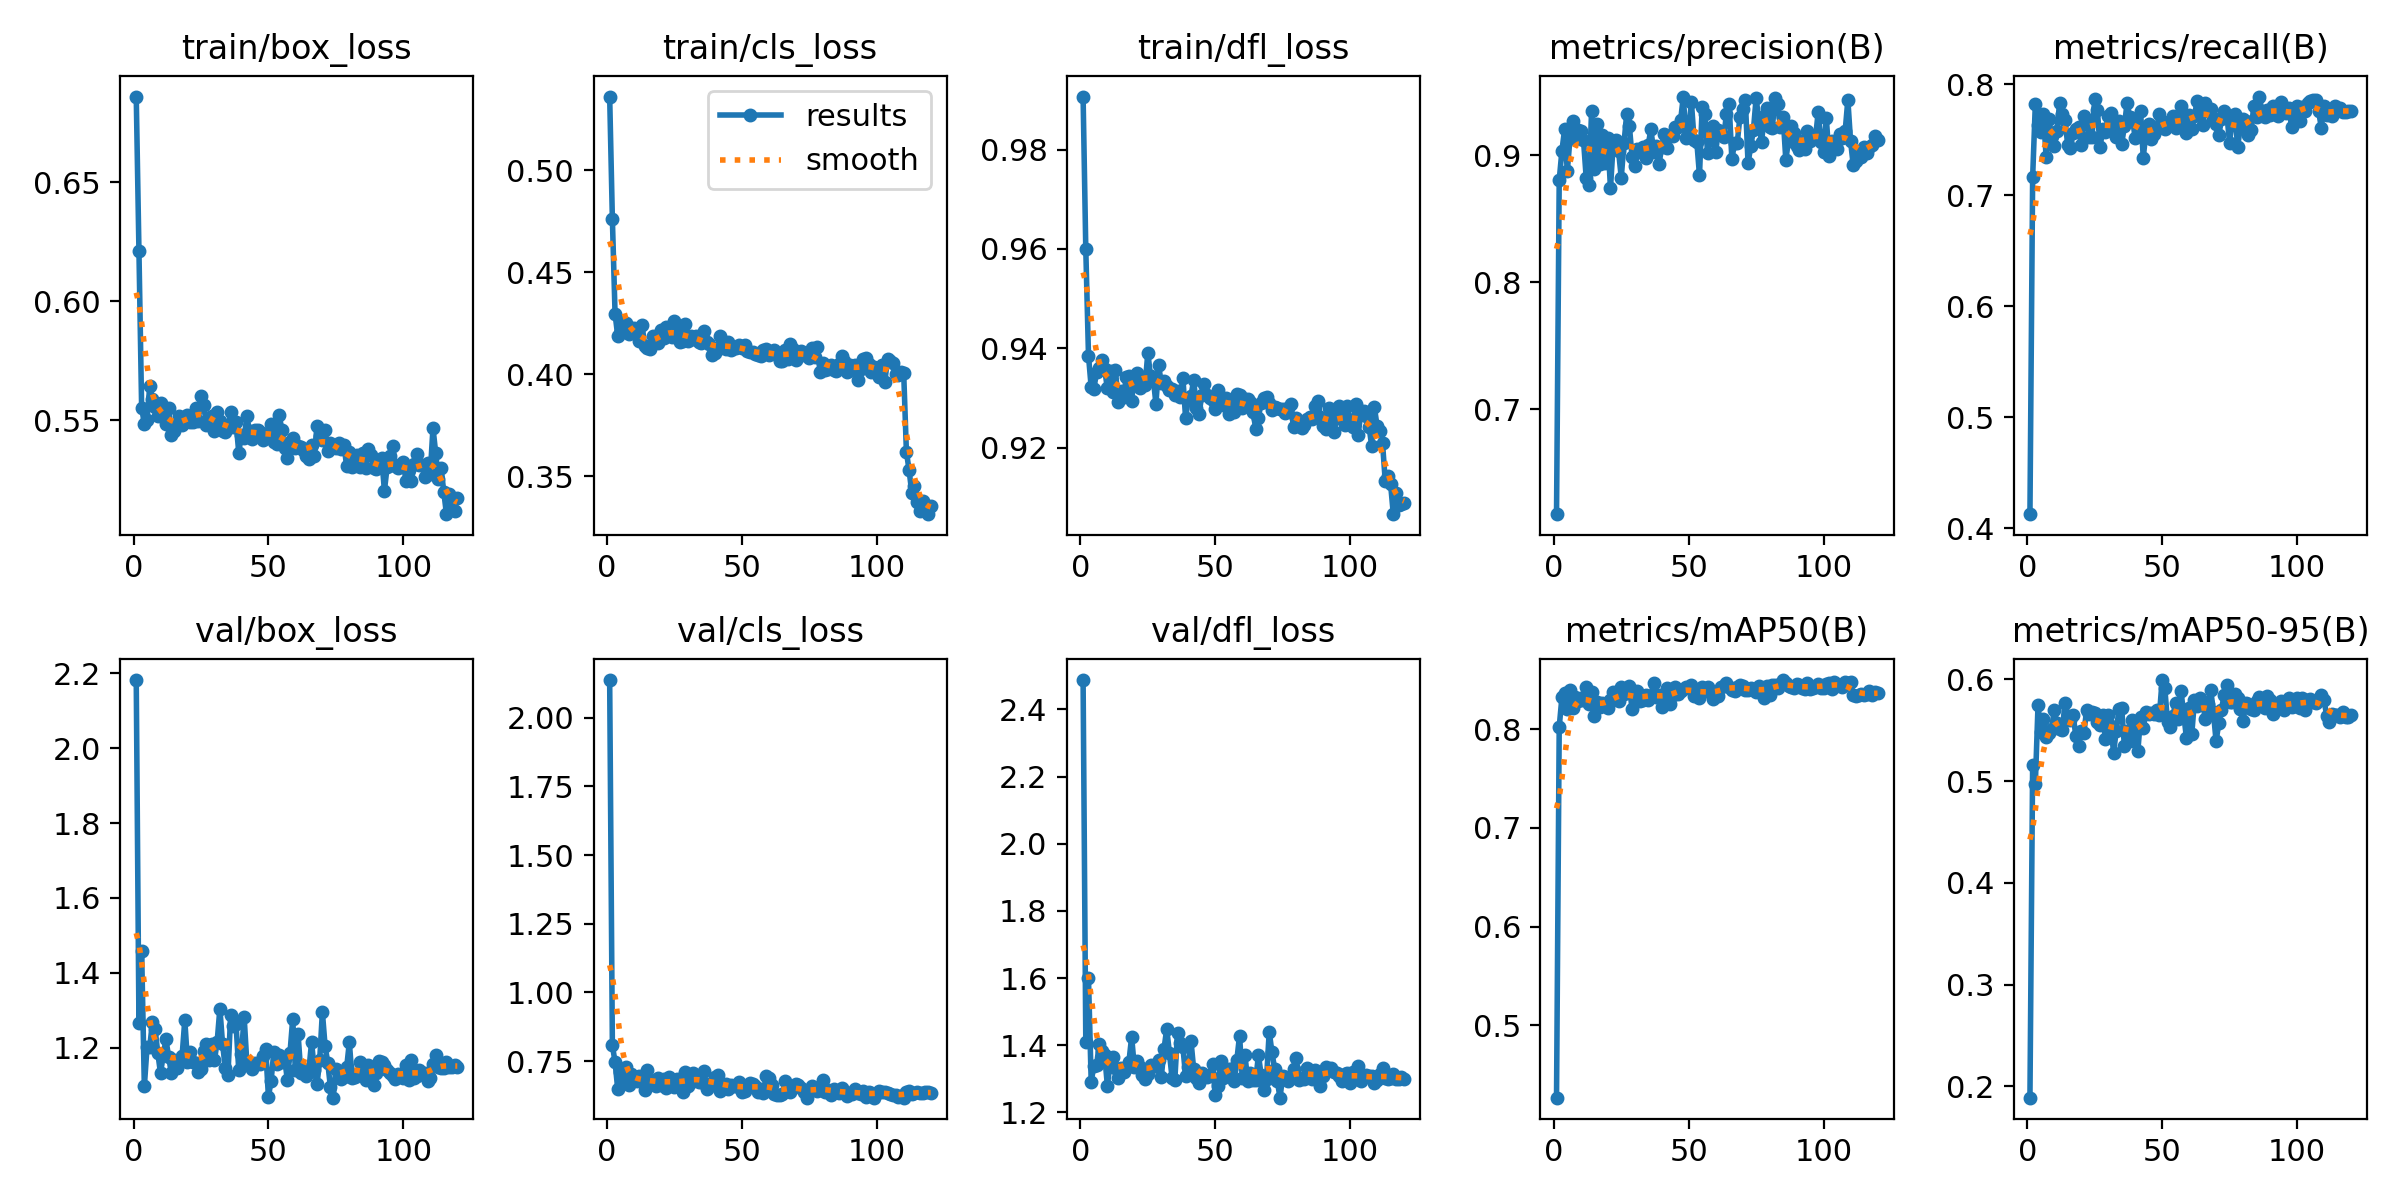

The table this chart was drawn from, first rows:
epoch, time, train/box_loss, train/cls_loss, train/dfl_loss, metrics/precision(B), metrics/recall(B), metrics/mAP50(B), metrics/mAP50-95(B), val/box_loss, val/cls_loss, val/dfl_loss, lr/pg0, lr/pg1, lr/pg2
1, 41.03, 0.6859, 0.5361, 0.9907, 0.6172, 0.4128, 0.4265, 0.189, 2.182, 2.137, 2.488, 0.06724, 0.0001646, 0.0001646
2, 67.85, 0.6213, 0.4762, 0.9599, 0.8804, 0.7159, 0.8024, 0.5163, 1.265, 0.8085, 1.41, 0.03407, 0.0003286, 0.0003286
3, 96.24, 0.5553, 0.4295, 0.9385, 0.9037, 0.7823, 0.8325, 0.4975, 1.457, 0.7466, 1.599, 0.0008963, 0.0004898, 0.0004898
4, 122.2, 0.5485, 0.4186, 0.9321, 0.9204, 0.7634, 0.8365, 0.5752, 1.096, 0.647, 1.292, 0.0004876, 0.0004876, 0.0004876
5, 147.8, 0.55, 0.4201, 0.9319, 0.8877, 0.7568, 0.8202, 0.5485, 1.201, 0.7103, 1.339, 0.0004835, 0.0004835, 0.0004835
6, 172.1, 0.5645, 0.4256, 0.9352, 0.9135, 0.7726, 0.8394, 0.5607, 1.202, 0.6924, 1.342, 0.0004794, 0.0004794, 0.0004794
7, 195.1, 0.5589, 0.4248, 0.936, 0.9269, 0.734, 0.8213, 0.5437, 1.268, 0.7299, 1.403, 0.0004752, 0.0004752, 0.0004752
8, 219.7, 0.5554, 0.4196, 0.9376, 0.9127, 0.7689, 0.8324, 0.5475, 1.249, 0.6632, 1.383, 0.0004711, 0.0004711, 0.0004711
9, 242.9, 0.552, 0.4225, 0.9357, 0.9201, 0.7534, 0.8286, 0.5508, 1.185, 0.7042, 1.371, 0.000467, 0.000467, 0.000467
10, 265.4, 0.5573, 0.4228, 0.9319, 0.9196, 0.7438, 0.832, 0.5699, 1.131, 0.6836, 1.28, 0.0004629, 0.0004629, 0.0004629
11, 288.1, 0.553, 0.4198, 0.9353, 0.912, 0.7578, 0.8296, 0.5567, 1.179, 0.6773, 1.347, 0.0004588, 0.0004588, 0.0004588
12, 310.7, 0.5485, 0.4163, 0.9311, 0.8824, 0.7829, 0.8428, 0.5514, 1.221, 0.6956, 1.365, 0.0004546, 0.0004546, 0.0004546
13, 333.6, 0.5552, 0.4243, 0.9356, 0.8765, 0.7734, 0.8255, 0.5505, 1.176, 0.6896, 1.331, 0.0004505, 0.0004505, 0.0004505
14, 356.3, 0.5437, 0.4137, 0.9293, 0.9352, 0.7679, 0.8383, 0.5769, 1.132, 0.6451, 1.304, 0.0004464, 0.0004464, 0.0004464
15, 379.7, 0.5454, 0.4129, 0.9314, 0.8893, 0.7451, 0.813, 0.5644, 1.166, 0.7174, 1.331, 0.0004422, 0.0004422, 0.0004422
16, 408.6, 0.5484, 0.4123, 0.9301, 0.9251, 0.7425, 0.8278, 0.5596, 1.145, 0.6739, 1.319, 0.0004381, 0.0004381, 0.0004381
17, 432.6, 0.5516, 0.4185, 0.9341, 0.8929, 0.7557, 0.823, 0.5651, 1.163, 0.6761, 1.331, 0.000434, 0.000434, 0.000434
18, 459.4, 0.548, 0.4161, 0.9345, 0.916, 0.7599, 0.8268, 0.5446, 1.177, 0.6602, 1.352, 0.0004299, 0.0004299, 0.0004299
19, 482.3, 0.5502, 0.4152, 0.9295, 0.8939, 0.7616, 0.8243, 0.5344, 1.274, 0.6901, 1.425, 0.0004258, 0.0004258, 0.0004258
20, 505.2, 0.5523, 0.4214, 0.9345, 0.914, 0.7449, 0.8214, 0.5494, 1.161, 0.6625, 1.334, 0.0004216, 0.0004216, 0.0004216
21, 528.8, 0.5494, 0.4179, 0.935, 0.874, 0.7714, 0.8301, 0.5472, 1.187, 0.6867, 1.354, 0.0004175, 0.0004175, 0.0004175
22, 551.7, 0.5492, 0.423, 0.932, 0.9089, 0.7651, 0.8376, 0.5698, 1.161, 0.6537, 1.335, 0.0004134, 0.0004134, 0.0004134
23, 576.6, 0.5551, 0.4219, 0.9342, 0.9123, 0.7522, 0.8314, 0.5656, 1.158, 0.6918, 1.313, 0.0004093, 0.0004093, 0.0004093
24, 599.4, 0.5497, 0.4184, 0.9326, 0.9032, 0.7524, 0.8289, 0.5676, 1.134, 0.6833, 1.3, 0.0004051, 0.0004051, 0.0004051
25, 622.2, 0.5601, 0.4259, 0.9391, 0.8825, 0.7862, 0.8429, 0.5673, 1.141, 0.6564, 1.313, 0.000401, 0.000401, 0.000401
26, 644.5, 0.5565, 0.4208, 0.9344, 0.9094, 0.7764, 0.8361, 0.5585, 1.19, 0.6849, 1.34, 0.0003969, 0.0003969, 0.0003969
27, 667, 0.5483, 0.4158, 0.934, 0.9323, 0.7436, 0.8378, 0.555, 1.208, 0.6864, 1.339, 0.0003927, 0.0003927, 0.0003927
28, 690.1, 0.5505, 0.4162, 0.9288, 0.9234, 0.7591, 0.8435, 0.5647, 1.166, 0.6381, 1.337, 0.0003886, 0.0003886, 0.0003886
29, 713.8, 0.5516, 0.4247, 0.9365, 0.899, 0.7569, 0.821, 0.541, 1.21, 0.709, 1.356, 0.0003845, 0.0003845, 0.0003845
30, 736.3, 0.5454, 0.416, 0.933, 0.8914, 0.7715, 0.8324, 0.5649, 1.166, 0.6596, 1.306, 0.0003804, 0.0003804, 0.0003804
31, 758.6, 0.5534, 0.4185, 0.9333, 0.9048, 0.7736, 0.8385, 0.5543, 1.216, 0.6759, 1.39, 0.0003763, 0.0003763, 0.0003763
32, 781.1, 0.5496, 0.417, 0.9323, 0.9026, 0.7616, 0.8283, 0.5281, 1.304, 0.7066, 1.449, 0.0003721, 0.0003721, 0.0003721
33, 804.1, 0.5455, 0.4189, 0.9315, 0.9069, 0.7526, 0.8301, 0.5494, 1.21, 0.6965, 1.377, 0.000368, 0.000368, 0.000368
34, 826.9, 0.5451, 0.4158, 0.9319, 0.8976, 0.7666, 0.8346, 0.5705, 1.145, 0.6756, 1.301, 0.0003639, 0.0003639, 0.0003639
35, 849.9, 0.547, 0.4153, 0.9306, 0.9083, 0.7458, 0.8299, 0.5721, 1.127, 0.6726, 1.297, 0.0003597, 0.0003597, 0.0003597
36, 872.6, 0.5534, 0.4213, 0.9314, 0.9207, 0.762, 0.8342, 0.5345, 1.287, 0.7154, 1.438, 0.0003556, 0.0003556, 0.0003556
37, 896.5, 0.5473, 0.4157, 0.9302, 0.9027, 0.7828, 0.8473, 0.549, 1.257, 0.6481, 1.407, 0.0003515, 0.0003515, 0.0003515
38, 920, 0.5493, 0.4146, 0.934, 0.9076, 0.7706, 0.8327, 0.5399, 1.262, 0.6673, 1.395, 0.0003474, 0.0003474, 0.0003474
39, 942.9, 0.5365, 0.4093, 0.9259, 0.8931, 0.7696, 0.8347, 0.5599, 1.139, 0.6615, 1.308, 0.0003433, 0.0003433, 0.0003433
40, 965.8, 0.5437, 0.4106, 0.9298, 0.9069, 0.7512, 0.8225, 0.5501, 1.183, 0.6941, 1.336, 0.0003391, 0.0003391, 0.0003391
41, 990.5, 0.5425, 0.4124, 0.9304, 0.9171, 0.7623, 0.8334, 0.5294, 1.282, 0.6985, 1.413, 0.000335, 0.000335, 0.000335
42, 1013, 0.5516, 0.4188, 0.9337, 0.9061, 0.7758, 0.8419, 0.5626, 1.16, 0.6431, 1.328, 0.0003309, 0.0003309, 0.0003309
43, 1036, 0.5455, 0.4144, 0.928, 0.9153, 0.7338, 0.826, 0.5526, 1.149, 0.6624, 1.304, 0.0003268, 0.0003268, 0.0003268
44, 1061, 0.5424, 0.4122, 0.9269, 0.9154, 0.7561, 0.8352, 0.5675, 1.144, 0.6674, 1.287, 0.0003226, 0.0003226, 0.0003226
45, 1084, 0.5458, 0.4157, 0.9305, 0.9224, 0.7642, 0.8432, 0.5664, 1.157, 0.6478, 1.318, 0.0003185, 0.0003185, 0.0003185
46, 1106, 0.5459, 0.4118, 0.9327, 0.9222, 0.7506, 0.836, 0.5667, 1.16, 0.663, 1.313, 0.0003144, 0.0003144, 0.0003144
47, 1129, 0.5452, 0.4129, 0.9305, 0.9275, 0.7551, 0.839, 0.566, 1.156, 0.6604, 1.307, 0.0003102, 0.0003102, 0.0003102
48, 1151, 0.5417, 0.4129, 0.9301, 0.9464, 0.7608, 0.8406, 0.5703, 1.177, 0.6594, 1.312, 0.0003061, 0.0003061, 0.0003061
49, 1175, 0.5431, 0.4142, 0.9296, 0.9137, 0.7732, 0.8433, 0.565, 1.195, 0.6732, 1.344, 0.000302, 0.000302, 0.000302
50, 1201, 0.5448, 0.4126, 0.9278, 0.9195, 0.7641, 0.8428, 0.5994, 1.068, 0.6393, 1.252, 0.0002979, 0.0002979, 0.0002979
51, 1230, 0.5486, 0.4142, 0.9316, 0.942, 0.7591, 0.8453, 0.5914, 1.112, 0.6416, 1.28, 0.0002938, 0.0002938, 0.0002938
52, 1256, 0.5411, 0.4111, 0.9299, 0.9124, 0.7657, 0.8338, 0.5578, 1.188, 0.6587, 1.352, 0.0002896, 0.0002896, 0.0002896
53, 1281, 0.5402, 0.411, 0.9286, 0.9108, 0.7648, 0.8348, 0.5536, 1.157, 0.6714, 1.303, 0.0002855, 0.0002855, 0.0002855
54, 1307, 0.5521, 0.4111, 0.9301, 0.8843, 0.7715, 0.8321, 0.5642, 1.181, 0.6668, 1.327, 0.0002814, 0.0002814, 0.0002814
55, 1332, 0.5459, 0.41, 0.9267, 0.9384, 0.76, 0.843, 0.5766, 1.161, 0.6581, 1.328, 0.0002772, 0.0002772, 0.0002772
56, 1357, 0.5386, 0.4095, 0.9288, 0.9327, 0.7657, 0.8387, 0.5612, 1.172, 0.6376, 1.329, 0.0002731, 0.0002731, 0.0002731
57, 1384, 0.5343, 0.409, 0.9272, 0.9021, 0.7806, 0.8432, 0.5886, 1.114, 0.6484, 1.293, 0.000269, 0.000269, 0.000269
58, 1409, 0.5408, 0.4117, 0.9307, 0.912, 0.766, 0.8382, 0.5658, 1.186, 0.6336, 1.356, 0.0002649, 0.0002649, 0.0002649
59, 1434, 0.5424, 0.4125, 0.9305, 0.9235, 0.7559, 0.8303, 0.5429, 1.276, 0.695, 1.429, 0.0002608, 0.0002608, 0.0002608
60, 1459, 0.5386, 0.4095, 0.928, 0.9025, 0.7722, 0.836, 0.5718, 1.139, 0.6872, 1.303, 0.0002566, 0.0002566, 0.0002566
... 60 more rows
